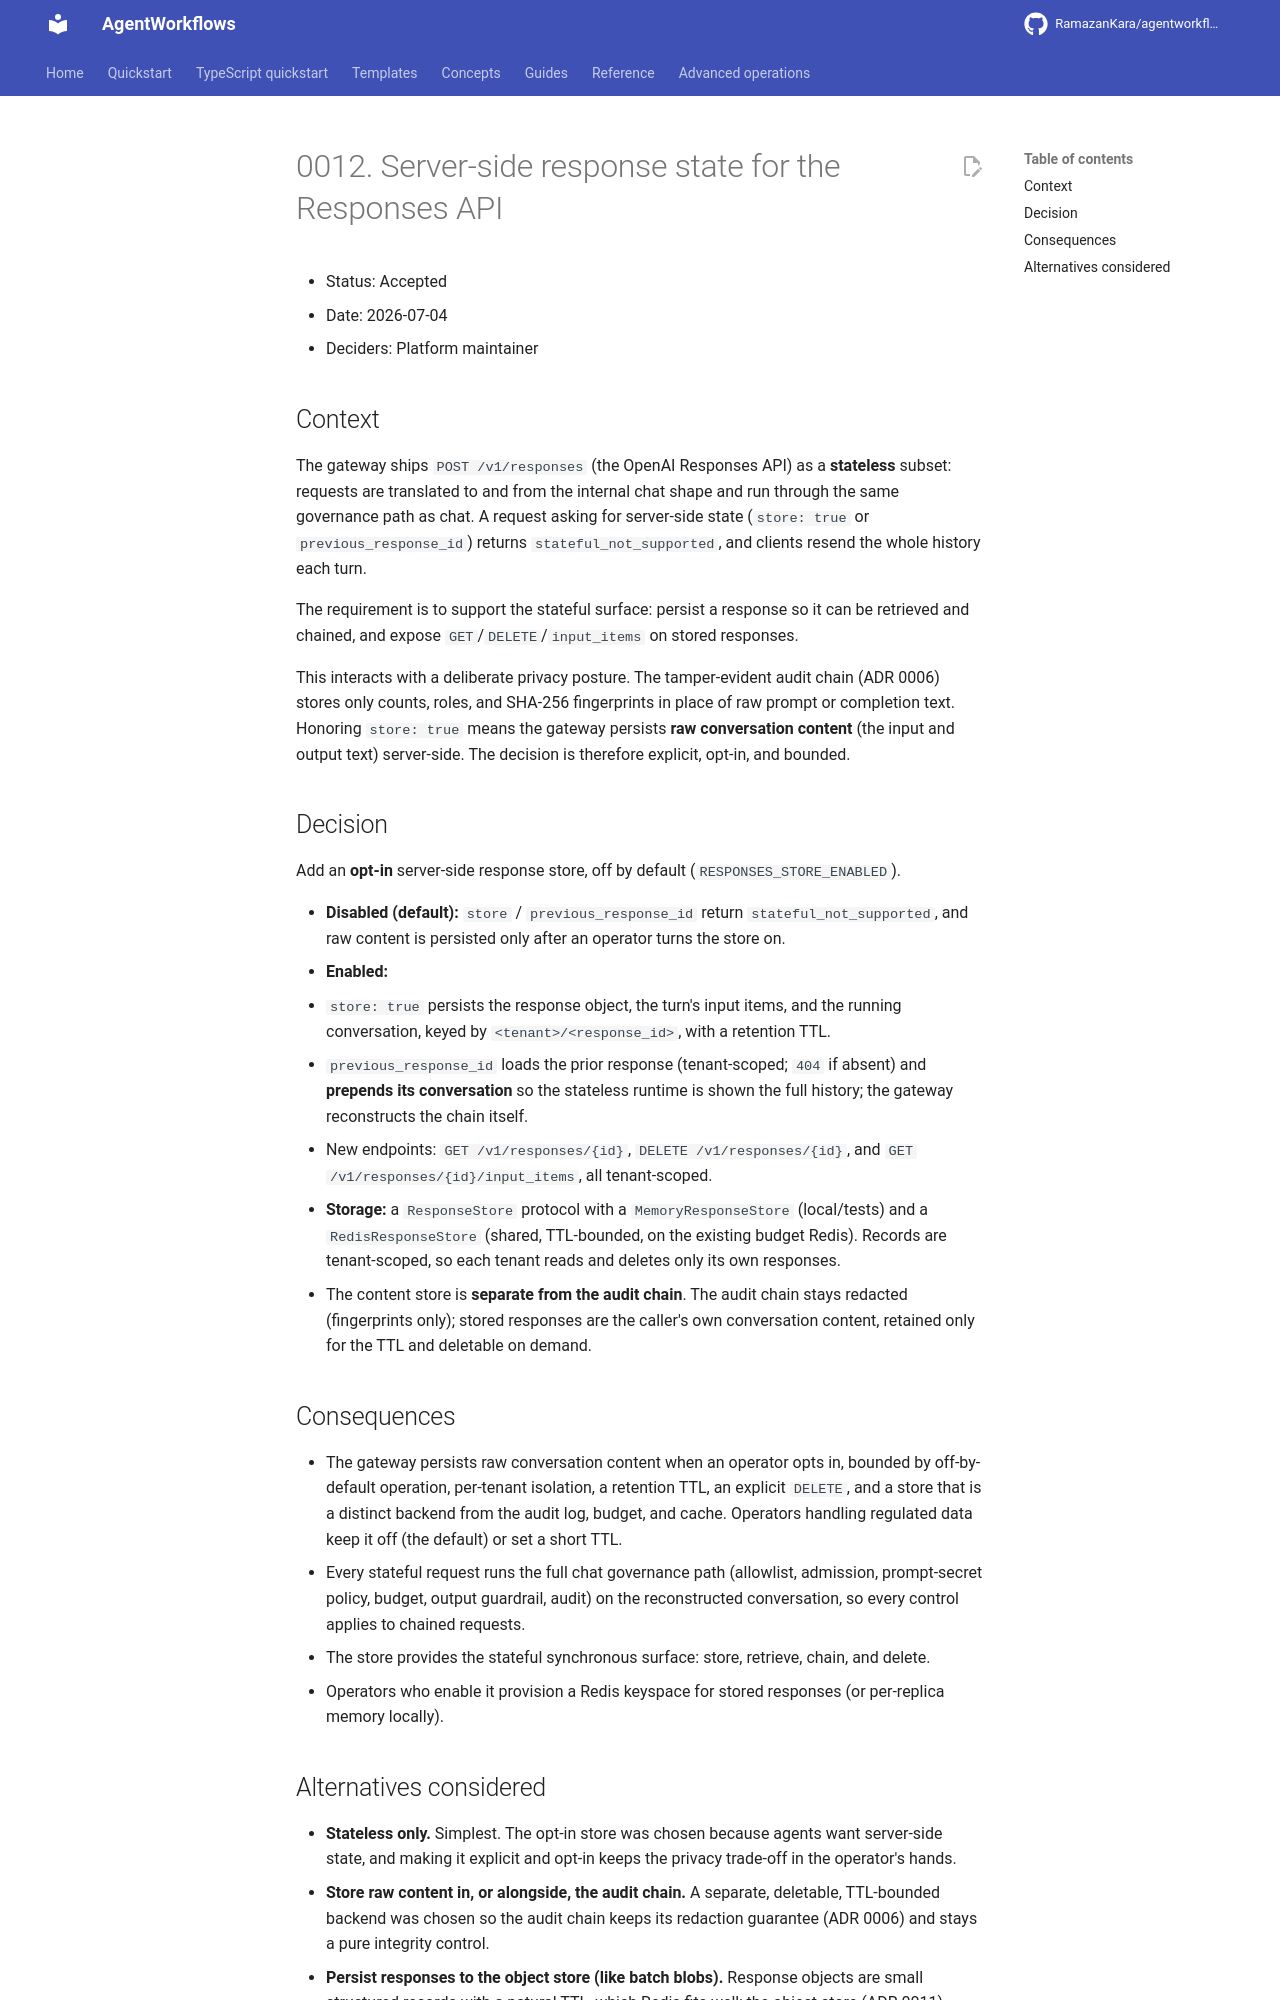

repository: RamazanKara/agentworkflows · page: 0.10.0/adr/0012-stateful-responses-store/index.html · generator: mkdocs

# 0012. Server-side response state for the Responses API

- Status: Accepted
- Date: 2026-07-04
- Deciders: Platform maintainer

## Context

The gateway ships `POST /v1/responses` (the OpenAI Responses API) as a **stateless** subset:
requests are translated to and from the internal chat shape and run through the same governance
path as chat. A request asking for server-side state (`store: true` or
`previous_response_id`) returns `stateful_not_supported`, and clients resend the whole history
each turn.

The requirement is to support the stateful surface: persist a response so it can be
retrieved and chained, and expose `GET`/`DELETE`/`input_items` on stored responses.

This interacts with a deliberate privacy posture. The tamper-evident audit chain (ADR 0006)
stores only counts, roles, and SHA-256 fingerprints in place of raw prompt or completion text.
Honoring `store: true` means the gateway persists **raw conversation content** (the input
and output text) server-side. The decision is therefore explicit, opt-in, and bounded.

## Decision

Add an **opt-in** server-side response store, off by default (`RESPONSES_STORE_ENABLED`).

- **Disabled (default):** `store` / `previous_response_id` return `stateful_not_supported`, and
  raw content is persisted only after an operator turns the store on.
- **Enabled:**
  - `store: true` persists the response object, the turn's input items, and the running
    conversation, keyed by `<tenant>/<response_id>`, with a retention TTL.
  - `previous_response_id` loads the prior response (tenant-scoped; `404` if absent) and
    **prepends its conversation** so the stateless runtime is shown the full history; the
    gateway reconstructs the chain itself.
  - New endpoints: `GET /v1/responses/{id}`, `DELETE /v1/responses/{id}`, and
    `GET /v1/responses/{id}/input_items`, all tenant-scoped.
- **Storage:** a `ResponseStore` protocol with a `MemoryResponseStore` (local/tests) and a
  `RedisResponseStore` (shared, TTL-bounded, on the existing budget Redis). Records are
  tenant-scoped, so each tenant reads and deletes only its own responses.
- The content store is **separate from the audit chain**. The audit chain stays redacted
  (fingerprints only); stored responses are the caller's own conversation content, retained
  only for the TTL and deletable on demand.

## Consequences

- The gateway persists raw conversation content when an operator opts in, bounded by
  off-by-default operation, per-tenant isolation, a retention TTL, an explicit `DELETE`, and a
  store that is a distinct backend from the audit log, budget, and cache. Operators handling
  regulated data keep it off (the default) or set a short TTL.
- Every stateful request runs the full chat governance path (allowlist, admission,
  prompt-secret policy, budget, output guardrail, audit) on the reconstructed conversation, so
  every control applies to chained requests.
- The store provides the stateful synchronous surface: store, retrieve, chain, and delete.
- Operators who enable it provision a Redis keyspace for stored responses (or per-replica memory
  locally).
